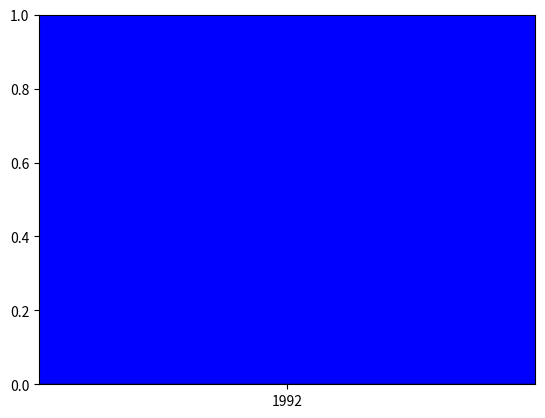

This chart was generated by the following Python code: (Note: this script raises an exception after producing the figure.)
import pandas as pd
import numpy as np
import matplotlib.pyplot as plt
import scipy.stats as st

np.random.seed(12345)

#given y value
y = 41000

df = pd.DataFrame([np.random.normal(32000,200000,3650), 
                   np.random.normal(43000,100000,3650), 
                   np.random.normal(43500,140000,3650), 
                   np.random.normal(48000,70000,3650)], 
                  index=[1992,1993,1994,1995])

df["mean"] = df.mean(axis=1)
means = df["mean"].array
years = ["1992","1993","1994","1995"]
ci1992 = st.t.interval(0.95, len(df.loc[1992])-1, loc=np.mean(df.loc[1992]), scale=st.sem(df.loc[1992]))
ci1993 = st.t.interval(0.95, len(df.loc[1993])-1, loc=np.mean(df.loc[1993]), scale=st.sem(df.loc[1993]))
ci1994 = st.t.interval(0.95, len(df.loc[1994])-1, loc=np.mean(df.loc[1994]), scale=st.sem(df.loc[1994]))
ci1995 = st.t.interval(0.95, len(df.loc[1995])-1, loc=np.mean(df.loc[1995]), scale=st.sem(df.loc[1995]))
ci = [ci1992,ci1993,ci1994,ci1995]
y_r = [means[i] - ci[i][1] for i in range(len(ci))]
colors = []
for i in ci:
    if y < i[0]:
        colors.append("red")
    elif y > i[1]:
        colors.append("blue")
    else:
        colors.append("#DCDCDC")

fig, ax = plt.subplots()
plt.bar(x=years,height=means, yerr=y_r, align="center", color=colors, edgecolor="black")
line_x = ["1992","1993","1994","1995"]
line_y = [y,y,y,y]
plt.plot(line_x,line_y, color="black")
plt.ylim(0,57000)
legend_colors = {"Y Value Above Confidence Interval" : "red", "Y Value Below Confidence Interval" : "blue", "Y Value in Confidence Interval" : "#DCDCDC"}
labels = list(legend_colors.keys())
handles = [plt.Rectangle((0,0),1,1, color=legend_colors[label]) for label in labels]
plt.legend(handles, labels, loc=2)
plt.xlabel("Year")
plt.ylabel("Mean Values")
plt.title("Easiest option : Mean Values with 95% Confidence Interval\nY value = {}".format(y))
plt.show()